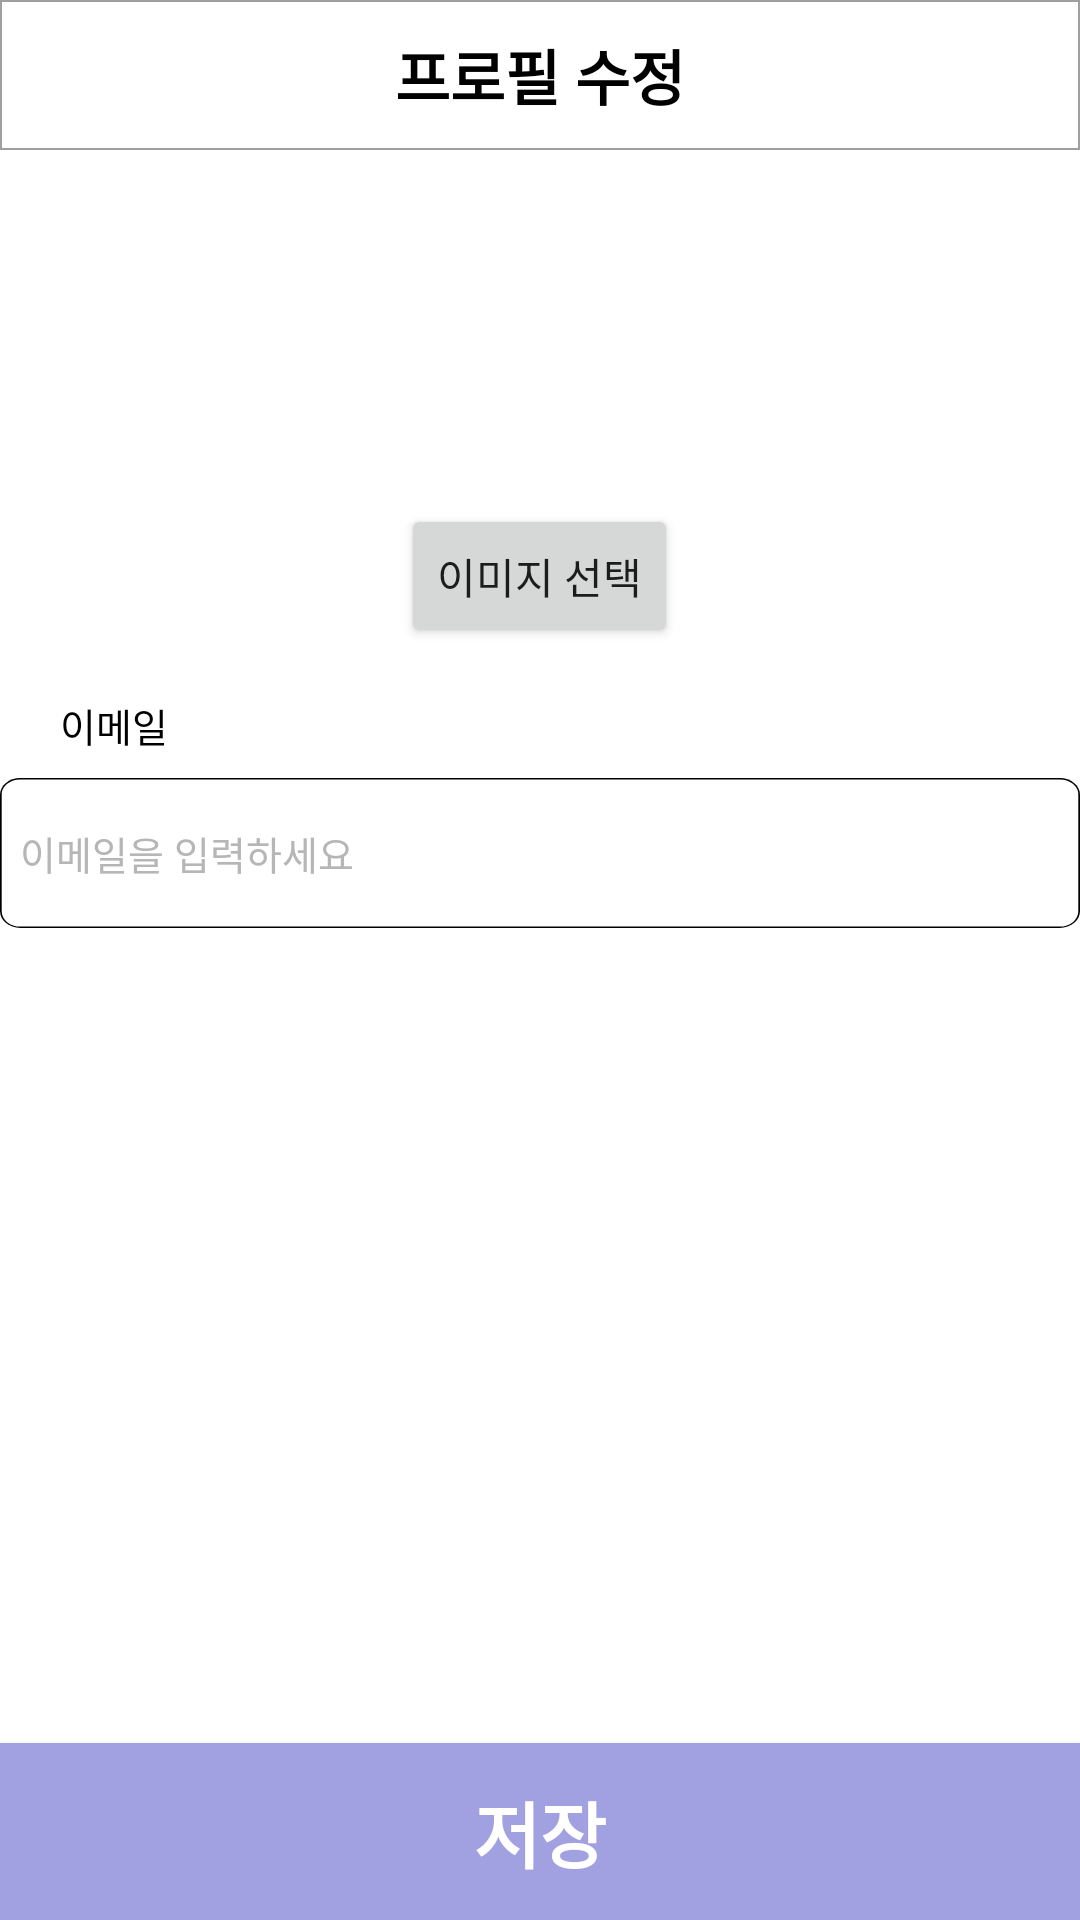

Reconstruct the res/layout file that produces this screen, plus the resources it refers to.
<!-- AndroidManifest.xml: application theme Theme.MyApplication -->
<!-- res/layout/activity_main7.xml -->
<RelativeLayout
    xmlns:android="http://schemas.android.com/apk/res/android"
    android:layout_width="match_parent"
    android:layout_height="match_parent">

    <TextView
        android:id="@+id/profileEdit_Title"
        android:layout_width="match_parent"
        android:layout_height="50dp"
        android:text="프로필 수정"
        android:textSize="20sp"
        android:textStyle="bold"
        android:textColor="@color/black"
        android:gravity="center"
        android:textAlignment="center"
        android:background="@drawable/edge"
        />

    <ImageView
        android:id="@+id/profileImageButton"
        android:layout_width="100dp"
        android:layout_height="100dp"
        android:layout_centerHorizontal="true"
        android:layout_marginTop="10dp"
        android:src="@drawable/profile_image"
        android:scaleType="centerCrop"
        android:layout_below="@id/profileEdit_Title"
        />

    <Button
        android:id="@+id/selectImageButton"
        android:layout_width="wrap_content"
        android:layout_height="wrap_content"
        android:text="이미지 선택"
        android:layout_below="@id/profileImageButton"
        android:layout_centerHorizontal="true"
        android:layout_marginTop="8dp"
        />

    <TextView
        android:id="@+id/emailLabel"
        android:layout_width="wrap_content"
        android:layout_height="wrap_content"
        android:text="이메일"
        android:textSize="13sp"
        android:textColor="@color/black"
        android:layout_below="@id/selectImageButton"
        android:layout_marginTop="16dp"
        android:layout_marginLeft="20dp"
        />

    <EditText
        android:id="@+id/emailEditText"
        android:layout_width="380dp"
        android:layout_height="50dp"
        android:layout_below="@id/emailLabel"
        android:layout_marginTop="8dp"
        android:inputType="textEmailAddress"
        android:hint="  이메일을 입력하세요"
        android:textSize="13sp"
        android:textColorHint="#B6B6B6"
        android:layout_centerHorizontal="true"
        android:background="@drawable/enter_box"
        />

    <Button
        android:id="@+id/save_button"
        android:layout_width="match_parent"
        android:layout_height="59dp"
        android:background="#A1A0E1"
        android:textStyle="bold"
        android:text="저장"
        android:textColor="#FFFFFF"
        android:textSize="24sp"
        android:layout_alignParentBottom="true"
        />

</RelativeLayout>
<!-- resources referenced by this layout -->
<resources>
  <!-- drawable edge (drawable) -->
  <?xml version="1.0" encoding="utf-8"?>
  <layer-list xmlns:android="http://schemas.android.com/apk/res/android" >
      <item>
          <shape android:shape="rectangle">
              <stroke android:width = "0.7dp" android:color = "#9F9F9F"/>
              <solid android:color = "#FFFFFF" />
          </shape>
      </item>
  </layer-list>
  <!-- drawable enter_box (drawable) -->
  <vector
      xmlns:android="http://schemas.android.com/apk/res/android"
      xmlns:aapt="http://schemas.android.com/aapt"
      android:width="318dp"
      android:height="54dp"
      android:viewportWidth="318"
      android:viewportHeight="54"
      >
      <group>
          <clip-path
              android:pathData="M6 0H312C315.314 0 318 2.68629 318 6V48C318 51.3137 315.314 54 312 54H6C2.68629 54 0 51.3137 0 48V6C0 2.68629 2.68629 0 6 0Z"
              />
          <path
              android:pathData="M0 0V54H318V0"
              android:fillColor="#FFFFFF"
              />
          <path
              android:pathData="M6 0H312C315.314 0 318 2.68629 318 6V48C318 51.3137 315.314 54 312 54H6C2.68629 54 0 51.3137 0 48V6C0 2.68629 2.68629 0 6 0Z"
              android:strokeWidth="1"
              android:strokeColor="#000000"
              />
      </group>
  </vector>
  <style name="Theme.MyApplication" parent="Theme.MaterialComponents.DayNight.DarkActionBar">
          
          <item name="colorPrimary">@color/purple_500</item>
          <item name="colorPrimaryVariant">@color/purple_700</item>
          <item name="colorOnPrimary">@color/white</item>
          
          <item name="colorSecondary">@color/teal_200</item>
          <item name="colorSecondaryVariant">@color/teal_700</item>
          <item name="colorOnSecondary">@color/black</item>
          
          <item name="android:statusBarColor">?attr/colorPrimaryVariant</item>
          
          <item name="windowActionBar">false</item>
          <item name="windowNoTitle">true</item>
          <item name="android:windowFullscreen">true</item>
  
      </style>
  <!-- not gathered from this repository: default colours our renderer supplied (Android Studio template values) -->
  <color name="purple_500">#FF6200EE</color>
  <color name="purple_700">#FF3700B3</color>
  <color name="teal_200">#FF03DAC5</color>
  <color name="teal_700">#FF018786</color>
  <color name="black">#FF000000</color>
  <color name="white">#FFFFFFFF</color>
</resources>
